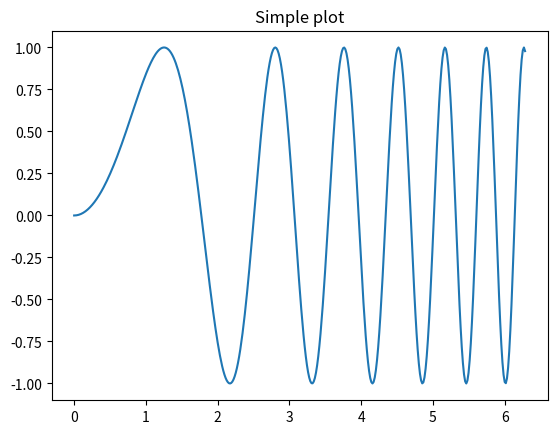
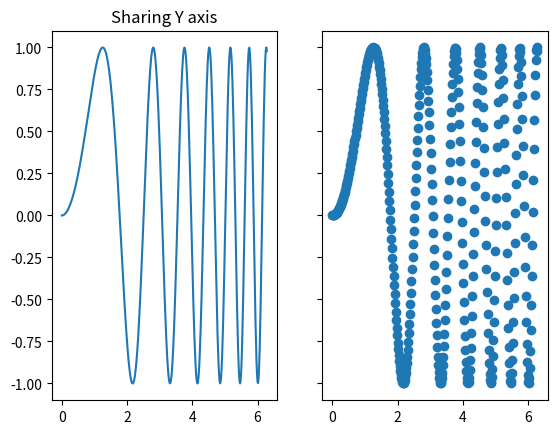
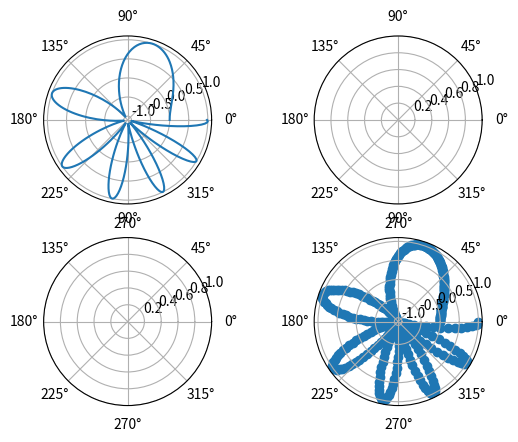

Here is the Python script that generated these plots, in order:
import matplotlib.pyplot as plt
import numpy as np

# # create some data to use for the plot
# dt = 0.001
# t = np.arange(0.0, 10.0, dt)
# r = np.exp(-t[:1000]/0.05)               # impulse response
# x = np.random.randn(len(t))
# s = np.convolve(x, r)[:len(x)]*dt  # colored noise
#
# # the main axes is subplot(111) by default
# plt.plot(t, s)
# plt.axis([0, 1, 1.1*np.amin(s), 2*np.amax(s)])    # 指定坐标系的范围，相当于plt.xlim(0, 1); plt.ylim(1.1*np.amin(s), 2*np.amax(s))
# plt.xlabel('time (s)')
# plt.ylabel('current (nA)')
# plt.title('Gaussian colored noise')
#
# # this is an inset axes over the main axes
# a = plt.axes([.65, .6, .2, .2], facecolor='y')
# n, bins, patches = plt.hist(s, 400, density=1)
# plt.title('Probability')
# plt.xticks([])
# plt.yticks([])
#
# # this is another inset axes over the main axes
# a = plt.axes([0.2, 0.6, .2, .2], facecolor='y')
# plt.plot(t[:len(r)], r)
# plt.title('Impulse response')
# plt.xlim(0, 0.2)
# plt.xticks([])
# plt.yticks([])
#
# plt.show()

# First create some toy data:
x = np.linspace(0, 2*np.pi, 400)
y = np.sin(x**2)
# Create just a figure and only one subplot
fig, ax = plt.subplots()
ax.plot(x, y)
ax.set_title('Simple plot')
# Create two subplots and unpack the output array immediately
f, (ax1, ax2) = plt.subplots(1, 2, sharey=True)
ax1.plot(x, y)
ax1.set_title('Sharing Y axis')
ax2.scatter(x, y)
# Create four polar axes and access them through the returned array
fig, axs = plt.subplots(2, 2, subplot_kw=dict(polar=True))
axs[0, 0].plot(x, y)
axs[1, 1].scatter(x, y)
# Share a X axis with each column of subplots
plt.subplots(2, 2, sharex='col')
# Share a Y axis with each row of subplots
plt.subplots(2, 2, sharey='row')
# Share both X and Y axes with all subplots
plt.subplots(2, 2, sharex='all', sharey='all')
# Note that this is the same as
plt.subplots(2, 2, sharex=True, sharey=True)
# Create figure number 10 with a single subplot
# and clears it if it already exists.
fig, ax = plt.subplots(num=10, clear=True)

plt.show()